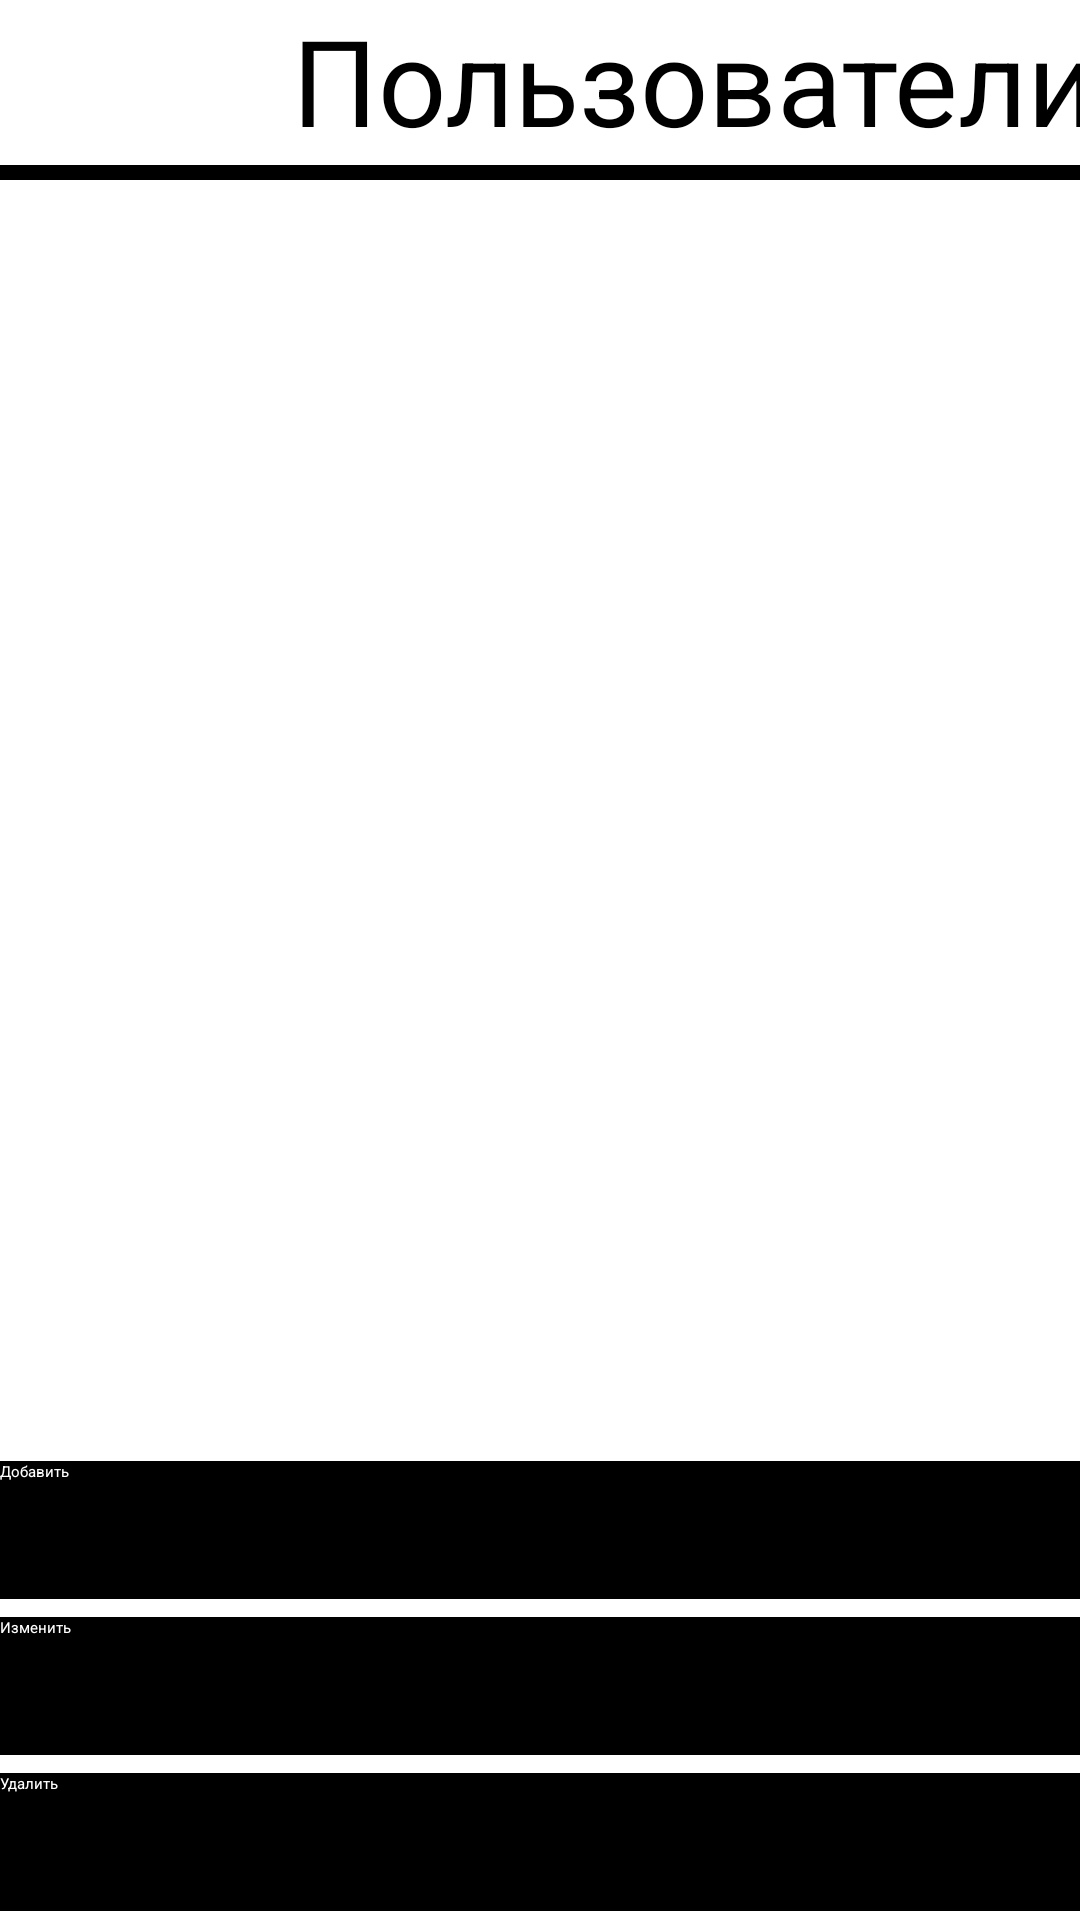

Android layout source for this screen:
<!-- AndroidManifest.xml: application theme Theme.CourseWorkLogistics -->
<!-- res/layout/activity_users.xml -->
<?xml version="1.0" encoding="utf-8"?>
<LinearLayout xmlns:android="http://schemas.android.com/apk/res/android"
    xmlns:app="http://schemas.android.com/apk/res-auto"
    xmlns:tools="http://schemas.android.com/tools"
    android:id="@+id/coordinatorLayout2"
    android:layout_width="match_parent"
    android:layout_height="match_parent"
    android:orientation="vertical"
    tools:context=".AdminsActivity" >

    <LinearLayout
        android:layout_width="match_parent"
        android:layout_height="wrap_content"
        android:orientation="horizontal">

        <ImageView
            android:id="@+id/imageView"
            android:layout_width="50dp"
            android:layout_height="50dp"
            android:minHeight="410dp"
            app:srcCompat="@drawable/icon" />

        <TextView
            android:id="@+id/textView2"
            android:layout_width="363dp"
            android:layout_height="match_parent"
            android:text="Пользователи"
            android:textAlignment="center"
            android:textColor="#000000"
            android:textSize="40sp" />
    </LinearLayout>

    <Space
        android:layout_width="match_parent"
        android:layout_height="5dp" />

    <View
        android:id="@+id/view13"
        android:layout_width="match_parent"
        android:layout_height="5dp"
        android:background="#000000" />

    <Space
        android:layout_width="match_parent"
        android:layout_height="20dp"
        android:background="#000000"
        android:backgroundTint="#000000"
        android:foregroundTint="#000000"
        android:visibility="visible" />

    <ListView
        android:id="@+id/listViewUsers"
        android:layout_width="match_parent"
        android:layout_height="600sp"
        android:layout_weight="1" />

    <Button
        android:id="@+id/btnAddUser"
        android:layout_width="match_parent"
        android:layout_height="match_parent"
        android:layout_marginTop="3dp"
        android:layout_marginBottom="3dp"
        android:layout_weight="3"
        android:background="@color/user"
        android:minHeight="48dp"
        android:text="Добавить"
        android:textColor="#ffffff" />

    <Button
        android:id="@+id/btnEditUser"
        android:layout_width="match_parent"
        android:layout_height="match_parent"
        android:layout_marginTop="3dp"
        android:layout_marginBottom="3dp"
        android:layout_weight="3"
        android:background="@color/user"
        android:minHeight="48dp"
        android:text="Изменить"
        android:textColor="#ffffff" />

    <Button
        android:id="@+id/btnDeleteUser"
        android:layout_width="match_parent"
        android:layout_height="match_parent"
        android:layout_marginTop="3dp"
        android:layout_marginBottom="3dp"
        android:layout_weight="3"
        android:background="@color/user"
        android:minHeight="48dp"
        android:text="Удалить"
        android:textColor="#ffffff" />

</LinearLayout>
<!-- resources referenced by this layout -->
<resources>
  <color name="user">#000000</color>
  <style name="Theme.CourseWorkLogistics" parent="Theme.MaterialComponents.DayNight.DarkActionBar">
          
          <item name="colorPrimary">#000000</item>
          <item name="colorPrimaryVariant">#545BA3</item>
          <item name="colorOnPrimary">#494395</item>
          
          <item name="colorSecondary">#000000</item>
          <item name="colorSecondaryVariant">#545BA3</item>
          <item name="colorOnSecondary">#494395</item>
          
          <item name="android:statusBarColor" tools:targetApi="l">#79A7D3</item>
          
      </style>
</resources>
